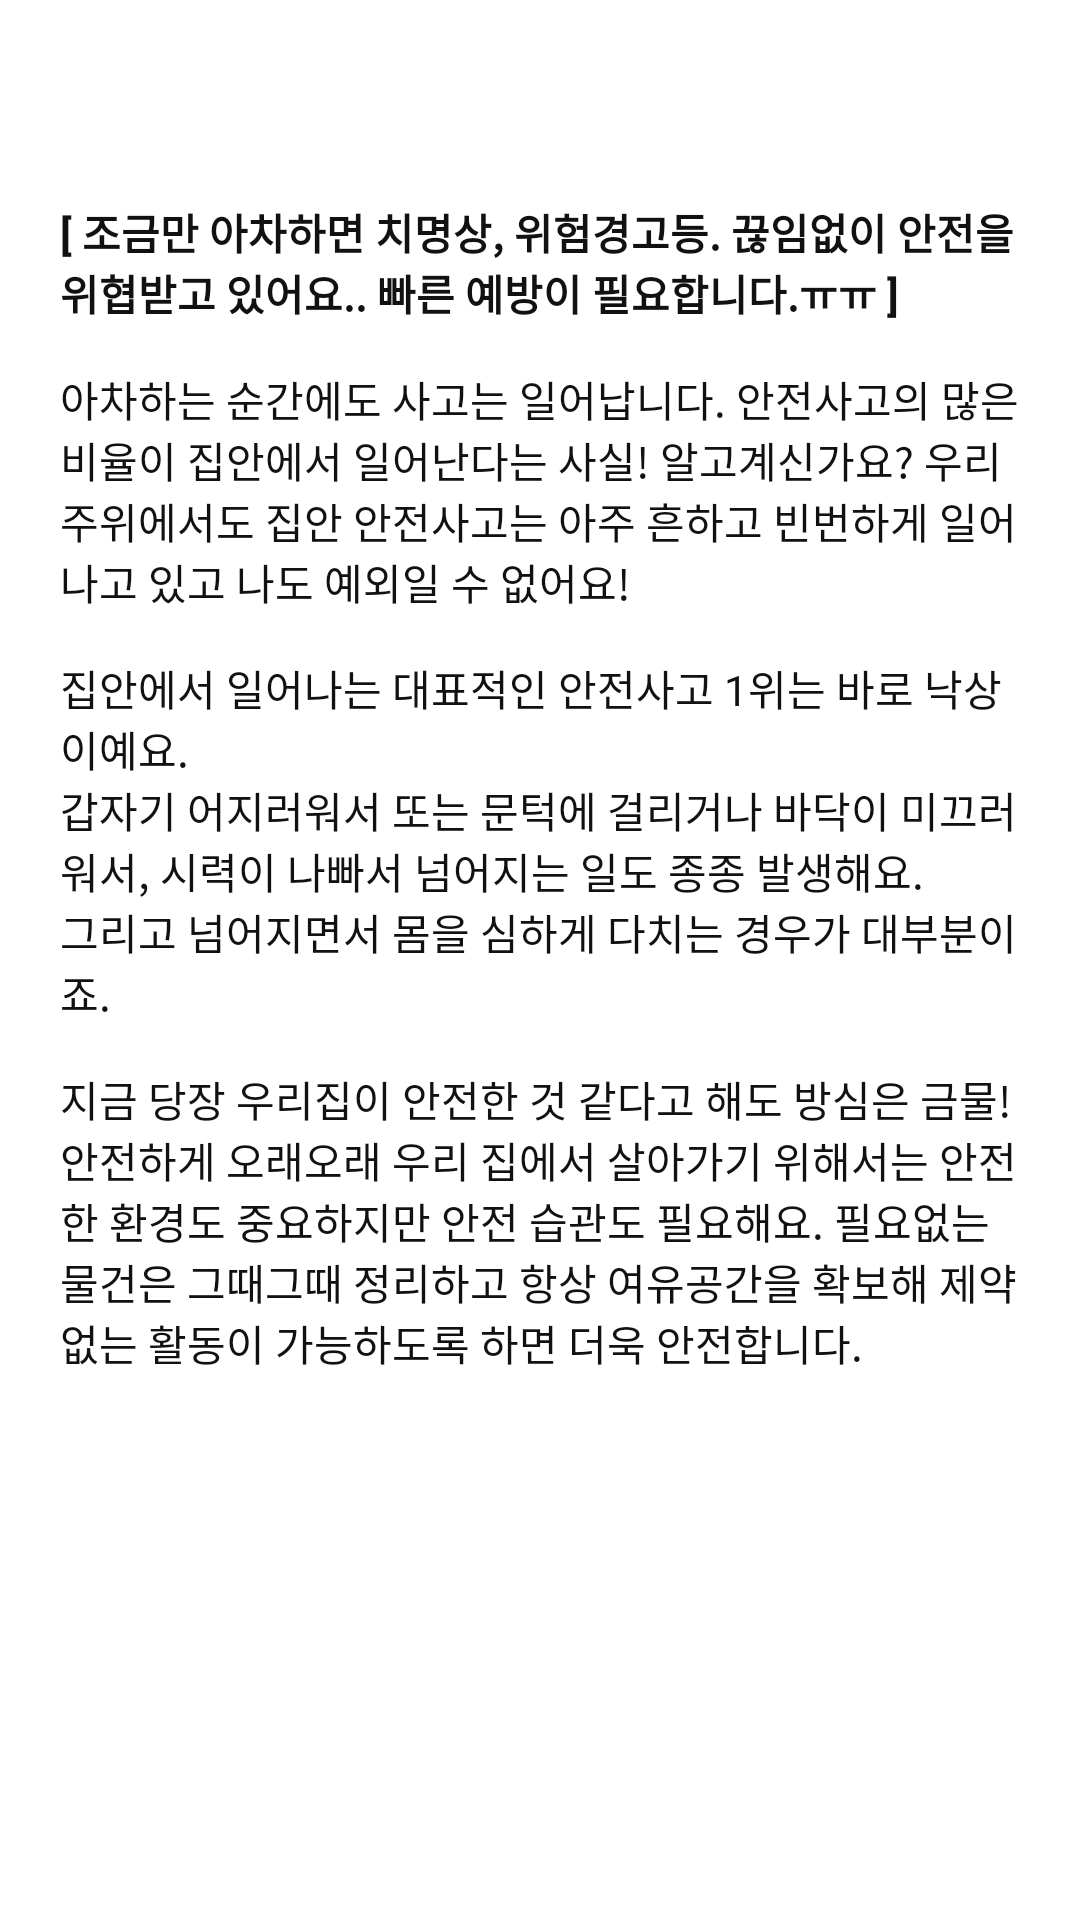

Reconstruct the res/layout file that produces this screen, plus the resources it refers to.
<!-- AndroidManifest.xml: application theme AppTheme -->
<!-- res/layout/fragment_support.xml -->
<?xml version="1.0" encoding="utf-8"?>
<androidx.core.widget.NestedScrollView xmlns:android="http://schemas.android.com/apk/res/android"
    xmlns:tools="http://schemas.android.com/tools"
    android:layout_width="match_parent"
    android:layout_height="match_parent"
    android:padding="20dp"
    android:background="@drawable/support_dialog_background"
    tools:context=".test.SupportFragment">

    <LinearLayout
        android:layout_width="match_parent"
        android:layout_height="wrap_content"
        android:orientation="vertical">
    <LinearLayout
        android:layout_width="match_parent"
        android:layout_height="wrap_content"
        android:orientation="horizontal">

        <TextView
            android:id="@+id/tv_title"
            android:layout_width="0dp"
            android:layout_height="wrap_content"
            android:layout_weight="1"
            android:textStyle="bold"
            android:textSize="20sp"
            android:gravity="start"/>

        <TextView
            android:id="@+id/btn_support_close"
            android:layout_width="0dp"
            android:layout_height="25dp"
            android:layout_weight="0.1"
            android:background="@drawable/baseline_close_24"
            android:layout_gravity="center"/>

    </LinearLayout>
        <TextView
            android:id="@+id/tv_support_title"
            android:layout_width="match_parent"
            android:layout_height="wrap_content"
            android:layout_marginTop="20dp"
            android:textStyle="bold"
            android:text="@string/text_support_title_25"/>

        <TextView
            android:id="@+id/tv_support1"
            android:layout_width="match_parent"
            android:layout_height="wrap_content"
            android:layout_marginTop="15dp"
            android:text="@string/text_support1_25"/>
        <TextView
            android:id="@+id/tv_support2"
            android:layout_width="match_parent"
            android:layout_height="wrap_content"
            android:layout_marginTop="15dp"
            android:text="@string/text_support1_50"/>
        <TextView
            android:id="@+id/tv_support3"
            android:layout_width="match_parent"
            android:layout_height="wrap_content"
            android:layout_marginTop="15dp"
            android:text="@string/text_support1_75"/>
    </LinearLayout>
</androidx.core.widget.NestedScrollView>
<!-- resources referenced by this layout -->
<resources>
  <string name="text_support1_25">아차하는 순간에도 사고는 일어납니다. 안전사고의 많은 비율이 집안에서 일어난다는 사실! 알고계신가요? 우리 주위에서도 집안 안전사고는 아주 흔하고 빈번하게 일어나고 있고 나도 예외일 수 없어요!</string>
  <string name="text_support1_50">집안에서 일어나는 대표적인 안전사고 1위는 바로 낙상이예요.\n갑자기 어지러워서 또는 문턱에 걸리거나 바닥이 미끄러워서, 시력이 나빠서 넘어지는 일도 종종 발생해요.\n그리고 넘어지면서 몸을 심하게 다치는 경우가 대부분이죠.</string>
  <string name="text_support1_75">지금 당장 우리집이 안전한 것 같다고 해도 방심은 금물!\n안전하게 오래오래 우리 집에서 살아가기 위해서는 안전한 환경도 중요하지만 안전 습관도 필요해요. 필요없는 물건은 그때그때 정리하고 항상 여유공간을 확보해 제약없는 활동이 가능하도록 하면 더욱 안전합니다.</string>
  <string name="text_support_title_25">[ 조금만 아차하면 치명상, 위험경고등. 끊임없이 안전을 위협받고 있어요.. 빠른 예방이 필요합니다.ㅠㅠ ]</string>
  <style name="AppTheme" parent="Theme.AppCompat.Light.NoActionBar">
          
          <item name="android:windowActionBar">false</item>
          <item name="colorPrimary">@color/inversePrimary</item>
          <item name="android:windowBackground">@color/inversePrimary</item>
          <item name="android:textColor">@color/primary</item>
          <item name="android:textColorHint">@color/disabled</item>
          <item name="bottomSheetDialogTheme">@style/BottomSheetDialog</item>
      </style>
  <color name="inversePrimary">#FFFFFFFF</color>
  <color name="primary">#111111</color>
  <color name="disabled">#999999</color>
  <style name="BottomSheetDialog" parent="@style/ThemeOverlay.MaterialComponents.BottomSheetDialog">
          <item name="bottomSheetStyle">@style/BottomSheet</item>
      </style>
  <style name="BottomSheet" parent="Widget.MaterialComponents.BottomSheet.Modal">
          <item name="backgroundTint">@android:color/transparent</item>
      </style>
</resources>
